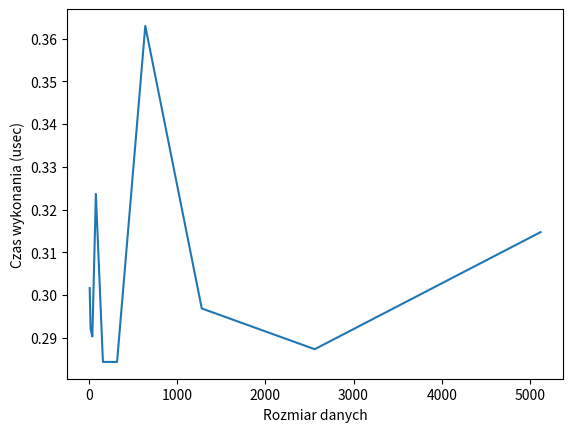

The script that saved this image:
from datetime import datetime
import matplotlib.pyplot as plt
from random import seed, randint


def generate_data(data_size):
    # tutaj wstawić coś co generuje dane dla naszego algorytmu
    # return [randint(0, 10 ** 6) for _ in range(data_size)]
    pass


def solve_problem(data):
    # tutaj wstawić algorytm który rozwiązuje dany problem dla danych `data
    pass


def run_tests(generator, solver):
    size = 10
    sizes = []
    times = []
    while size < 10000:
        print(f'testing solver for {size=}')
        data = generator(size)
        REPETITIONS = 400
        time_sum = 0
        for i in range(REPETITIONS):
            st = datetime.now().timestamp()
            ret = solver(data)
            en = datetime.now().timestamp()
            time_sum += (en - st)

        sizes.append(size)
        times.append(time_sum / REPETITIONS * 10 ** 6)
        size *= 2

    return sizes, times


if __name__ == '__main__':
    x, y = run_tests(generate_data, solve_problem)

    plt.plot(x, y)
    plt.xlabel("Rozmiar danych")
    plt.ylabel("Czas wykonania (usec)")
    plt.show()
